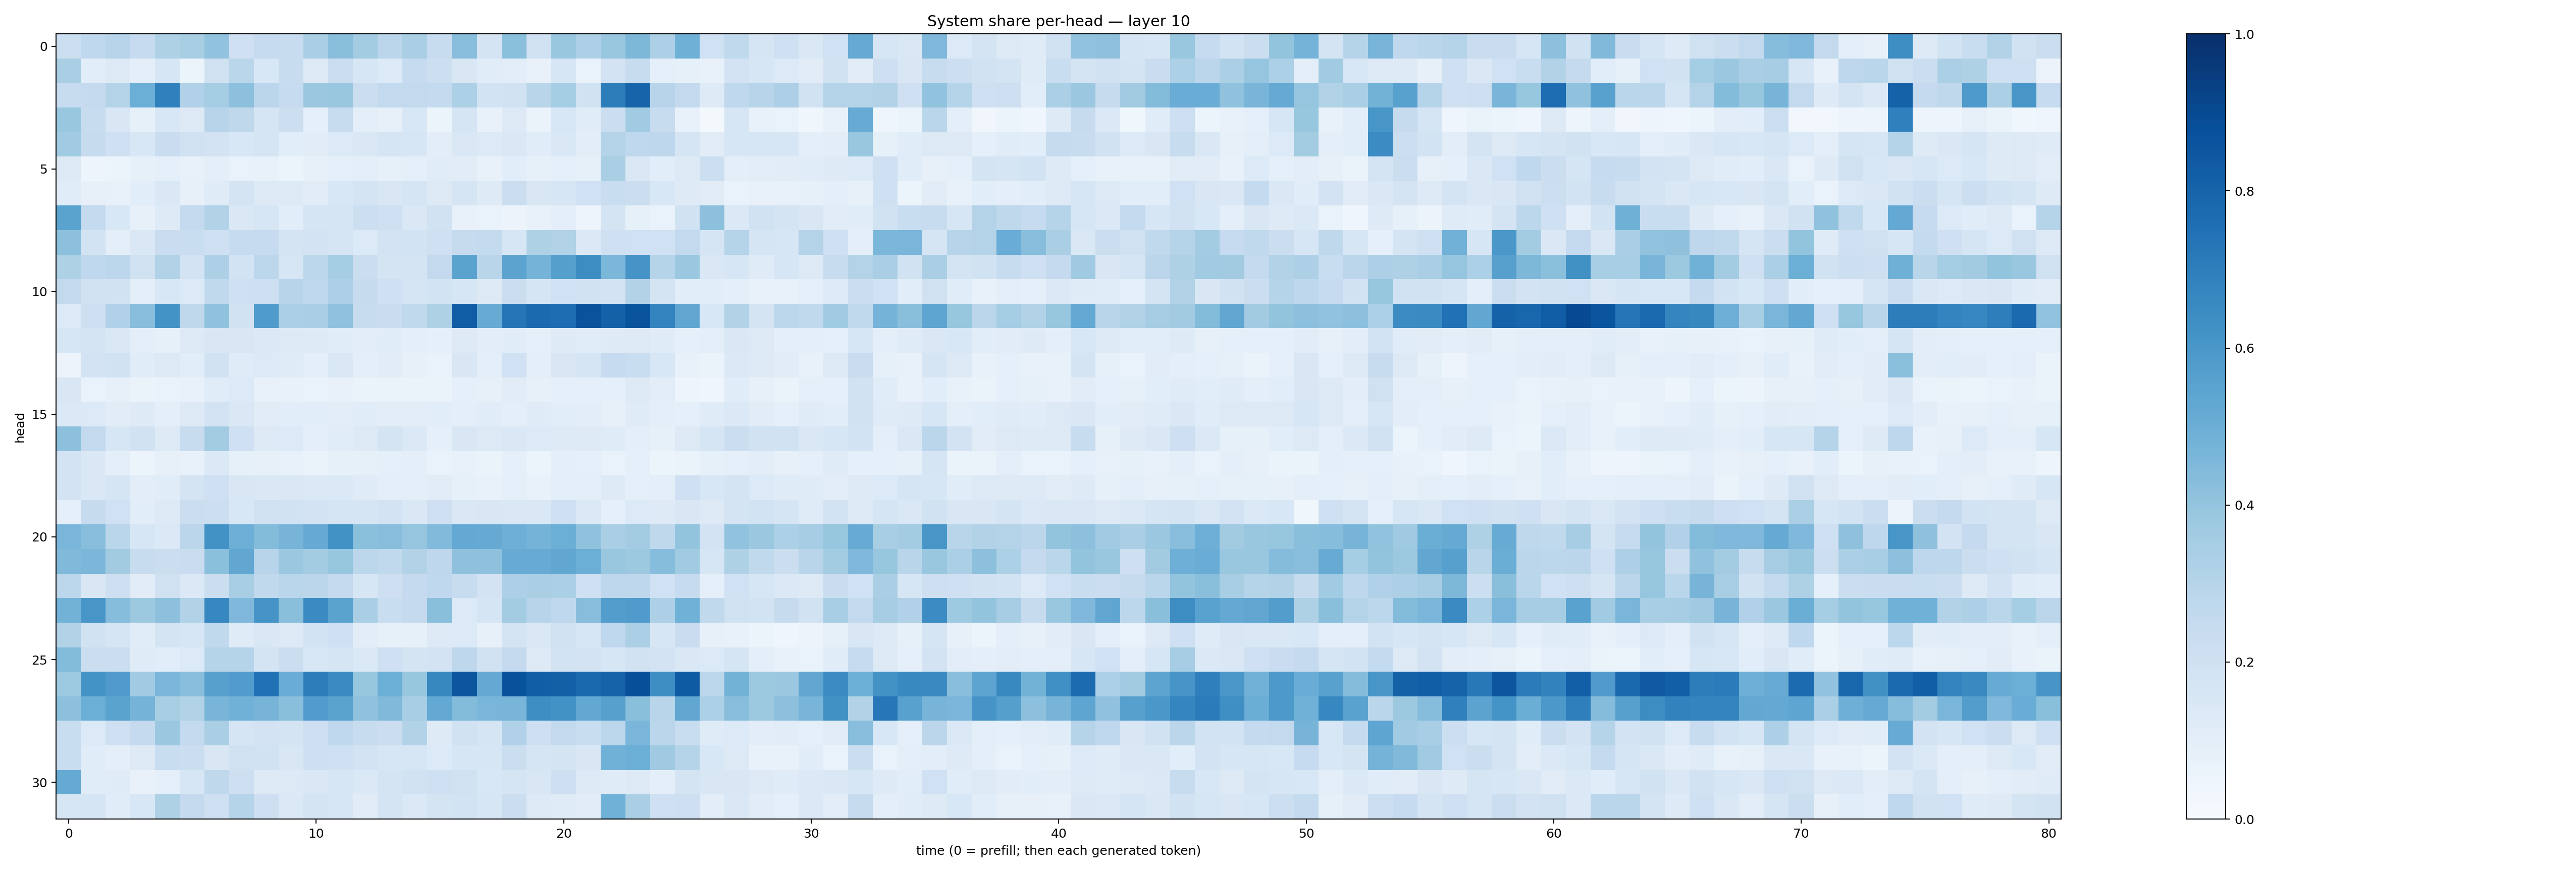

Values plotted in this chart, from the file beside it:
0.21717528, 0.26724717, 0.2932643, 0.24979807, 0.32192954, 0.34370783, 0.4025839, 0.20590258, 0.24838209, 0.23602621, 0.33962107, 0.42488238, 0.35616207, 0.2818163, 0.33657256, 0.236532, 0.4294173, 0.17605832, 0.4190459, 0.19789064, 0.3880191, 0.32433566, 0.38828427, 0.45644954
0.3393, 0.1093, 0.1283, 0.09888, 0.1585, 0.05343, 0.1962, 0.2868, 0.1534, 0.2368, 0.1269, 0.2191, 0.1618, 0.1354, 0.2487, 0.2167, 0.1491, 0.1166, 0.1039, 0.07068, 0.159, 0.06717, 0.1824, 0.2419
0.2355, 0.2516, 0.3059, 0.4977, 0.6897, 0.3169, 0.3521, 0.417, 0.2844, 0.2471, 0.3806, 0.3867, 0.2248, 0.26, 0.2612, 0.2546, 0.332, 0.1853, 0.1912, 0.2898, 0.3549, 0.1939, 0.7016, 0.8003
0.3835, 0.2362, 0.1492, 0.08292, 0.1551, 0.1299, 0.2949, 0.2714, 0.1652, 0.2166, 0.08723, 0.2409, 0.09965, 0.07895, 0.1562, 0.05301, 0.1653, 0.07348, 0.1271, 0.06378, 0.1558, 0.1169, 0.2208, 0.3645
0.3671, 0.2456, 0.2062, 0.1544, 0.2267, 0.1971, 0.1798, 0.1528, 0.1663, 0.1063, 0.1096, 0.1339, 0.1408, 0.1689, 0.1597, 0.1037, 0.142, 0.1365, 0.1417, 0.1156, 0.1411, 0.1041, 0.305, 0.2695
0.128, 0.05042, 0.05374, 0.08544, 0.08667, 0.07433, 0.09817, 0.06776, 0.07054, 0.05332, 0.08055, 0.08973, 0.09511, 0.08476, 0.09132, 0.1154, 0.1115, 0.07128, 0.1062, 0.08554, 0.08646, 0.0855, 0.3393, 0.1461
0.1133, 0.07875, 0.07223, 0.1071, 0.141, 0.08134, 0.1181, 0.1759, 0.1265, 0.1269, 0.112, 0.1525, 0.1749, 0.1505, 0.1711, 0.1319, 0.1686, 0.1236, 0.2227, 0.1496, 0.1581, 0.2026, 0.2313, 0.22
0.5491, 0.2546, 0.1528, 0.07949, 0.1225, 0.2573, 0.3093, 0.1421, 0.157, 0.1085, 0.1692, 0.169, 0.2156, 0.2073, 0.1445, 0.1932, 0.0741, 0.06909, 0.05792, 0.0758, 0.09609, 0.04843, 0.1727, 0.08527
0.4154, 0.184, 0.1005, 0.1422, 0.2302, 0.2338, 0.2054, 0.2486, 0.2473, 0.1795, 0.1836, 0.1695, 0.1345, 0.181, 0.1844, 0.2071, 0.2439, 0.2565, 0.1598, 0.323, 0.3129, 0.1382, 0.2099, 0.2011
0.3234, 0.2689, 0.2784, 0.1969, 0.3145, 0.1809, 0.3259, 0.184, 0.2789, 0.1568, 0.2777, 0.3527, 0.2232, 0.1773, 0.1775, 0.2588, 0.5491, 0.2894, 0.5438, 0.4743, 0.5629, 0.6443, 0.4579, 0.61
0.2611, 0.1981, 0.1905, 0.1008, 0.1545, 0.1328, 0.2623, 0.2085, 0.2126, 0.2959, 0.267, 0.328, 0.2423, 0.2047, 0.1693, 0.1844, 0.1584, 0.1307, 0.2208, 0.1713, 0.2013, 0.1877, 0.1835, 0.3112
0.1358, 0.212, 0.3177, 0.4295, 0.62, 0.2706, 0.4063, 0.1946, 0.5821, 0.333, 0.339, 0.4079, 0.2421, 0.2283, 0.2623, 0.323, 0.8245, 0.5094, 0.7295, 0.7739, 0.7646, 0.8648, 0.8096, 0.8666
0.1626, 0.1769, 0.1467, 0.09854, 0.08432, 0.1299, 0.1523, 0.1519, 0.1381, 0.1284, 0.1244, 0.1146, 0.1022, 0.1151, 0.1004, 0.08604, 0.1319, 0.1023, 0.1152, 0.08904, 0.1228, 0.1147, 0.1217, 0.1254
0.05655, 0.1805, 0.1888, 0.1141, 0.1275, 0.1087, 0.1933, 0.1205, 0.1349, 0.1195, 0.09843, 0.1467, 0.09776, 0.11, 0.0803, 0.0692, 0.1505, 0.1011, 0.1993, 0.09913, 0.1506, 0.1688, 0.2492, 0.2315
0.1516, 0.06835, 0.07898, 0.06452, 0.06751, 0.07042, 0.1166, 0.1329, 0.07482, 0.07643, 0.0675, 0.07601, 0.06256, 0.06582, 0.06422, 0.06327, 0.08796, 0.08133, 0.1099, 0.07998, 0.09366, 0.09096, 0.09257, 0.1277
0.138, 0.1338, 0.112, 0.1212, 0.09802, 0.1272, 0.1827, 0.1474, 0.1114, 0.1063, 0.1078, 0.1048, 0.1159, 0.1024, 0.1041, 0.1063, 0.09828, 0.1148, 0.09789, 0.1209, 0.1088, 0.102, 0.08164, 0.1196
0.4159, 0.2614, 0.1625, 0.188, 0.1305, 0.2398, 0.3582, 0.2065, 0.1313, 0.1339, 0.09874, 0.1167, 0.1274, 0.1793, 0.1375, 0.08829, 0.1521, 0.1292, 0.1426, 0.1352, 0.1247, 0.1308, 0.1192, 0.09637
0.182, 0.1481, 0.09665, 0.06229, 0.08182, 0.07152, 0.1372, 0.08547, 0.07993, 0.07033, 0.06473, 0.08395, 0.08579, 0.08882, 0.09745, 0.06789, 0.07078, 0.06527, 0.0864, 0.06219, 0.09415, 0.08708, 0.06964, 0.08618
0.1823, 0.1465, 0.1705, 0.1034, 0.1163, 0.179, 0.2079, 0.151, 0.1427, 0.1438, 0.1375, 0.1369, 0.1192, 0.1009, 0.09903, 0.1113, 0.08577, 0.07309, 0.09002, 0.07197, 0.09462, 0.09795, 0.1211, 0.08658
0.0879, 0.246, 0.1996, 0.1071, 0.127, 0.2235, 0.2163, 0.1553, 0.1991, 0.1941, 0.1831, 0.1666, 0.1674, 0.1819, 0.1411, 0.2053, 0.1438, 0.1495, 0.1418, 0.1436, 0.2075, 0.1372, 0.08776, 0.1366
0.4616, 0.4258, 0.2864, 0.1621, 0.1395, 0.2828, 0.6243, 0.4927, 0.438, 0.4697, 0.5124, 0.6228, 0.4208, 0.4273, 0.3964, 0.442, 0.5232, 0.5123, 0.4947, 0.4759, 0.4994, 0.4098, 0.3395, 0.3568
0.4481, 0.4574, 0.3632, 0.2356, 0.224, 0.2288, 0.4184, 0.528, 0.2931, 0.3812, 0.3593, 0.3939, 0.2774, 0.2652, 0.3105, 0.2771, 0.4121, 0.4132, 0.5088, 0.5105, 0.5301, 0.4975, 0.3881, 0.3758
0.2774, 0.1513, 0.2144, 0.1101, 0.1982, 0.1403, 0.2227, 0.3433, 0.2618, 0.2867, 0.2817, 0.2502, 0.164, 0.2131, 0.2528, 0.2658, 0.2409, 0.1829, 0.3257, 0.3395, 0.3355, 0.2104, 0.2772, 0.2762
0.4798, 0.6023, 0.4309, 0.3789, 0.4162, 0.3149, 0.6659, 0.4529, 0.6113, 0.4253, 0.6498, 0.5496, 0.3373, 0.2326, 0.2505, 0.4237, 0.1346, 0.1701, 0.3585, 0.2963, 0.2668, 0.4266, 0.5708, 0.5797
0.3101, 0.1896, 0.1698, 0.1142, 0.174, 0.1593, 0.2656, 0.1199, 0.1483, 0.1284, 0.1869, 0.2044, 0.1045, 0.08578, 0.08313, 0.1251, 0.1352, 0.07985, 0.177, 0.1467, 0.1955, 0.1603, 0.2658, 0.335
0.4385, 0.2206, 0.2225, 0.1176, 0.1072, 0.1358, 0.2984, 0.2973, 0.1781, 0.2204, 0.1548, 0.1702, 0.1381, 0.2058, 0.1754, 0.1834, 0.275, 0.1894, 0.2514, 0.1295, 0.1853, 0.1803, 0.1612, 0.1882
0.3736, 0.6177, 0.5812, 0.3645, 0.4646, 0.4267, 0.5608, 0.5746, 0.749, 0.5043, 0.702, 0.6507, 0.3945, 0.4965, 0.3928, 0.6614, 0.8516, 0.5228, 0.8696, 0.8217, 0.8145, 0.7774, 0.8029, 0.8807
0.4172, 0.4991, 0.55, 0.4763, 0.3428, 0.316, 0.4684, 0.4865, 0.4724, 0.4253, 0.5759, 0.5507, 0.4071, 0.4492, 0.3432, 0.5214, 0.438, 0.4617, 0.4667, 0.6389, 0.6213, 0.5251, 0.5614, 0.4257
0.2314, 0.1365, 0.2061, 0.2521, 0.3815, 0.2553, 0.3381, 0.1666, 0.1835, 0.1731, 0.2127, 0.2684, 0.2376, 0.2196, 0.3117, 0.1223, 0.1951, 0.1669, 0.3164, 0.2134, 0.2584, 0.2325, 0.2775, 0.461
0.2327, 0.1149, 0.1008, 0.1307, 0.2328, 0.226, 0.1489, 0.1963, 0.1877, 0.1515, 0.2133, 0.2052, 0.1823, 0.1639, 0.1638, 0.1354, 0.1616, 0.1627, 0.2227, 0.1698, 0.1761, 0.1492, 0.4866, 0.4987
0.5188, 0.1152, 0.1176, 0.07267, 0.09045, 0.1573, 0.2713, 0.2138, 0.1276, 0.1279, 0.1436, 0.1593, 0.1397, 0.1736, 0.1949, 0.2075, 0.1971, 0.1532, 0.1654, 0.1488, 0.2115, 0.1304, 0.1175, 0.1266
0.1568, 0.1693, 0.1144, 0.1558, 0.3217, 0.2531, 0.2109, 0.3036, 0.2143, 0.138, 0.1786, 0.1638, 0.1127, 0.1767, 0.1404, 0.1751, 0.1839, 0.1573, 0.2258, 0.1323, 0.1182, 0.1125, 0.4848, 0.3373
